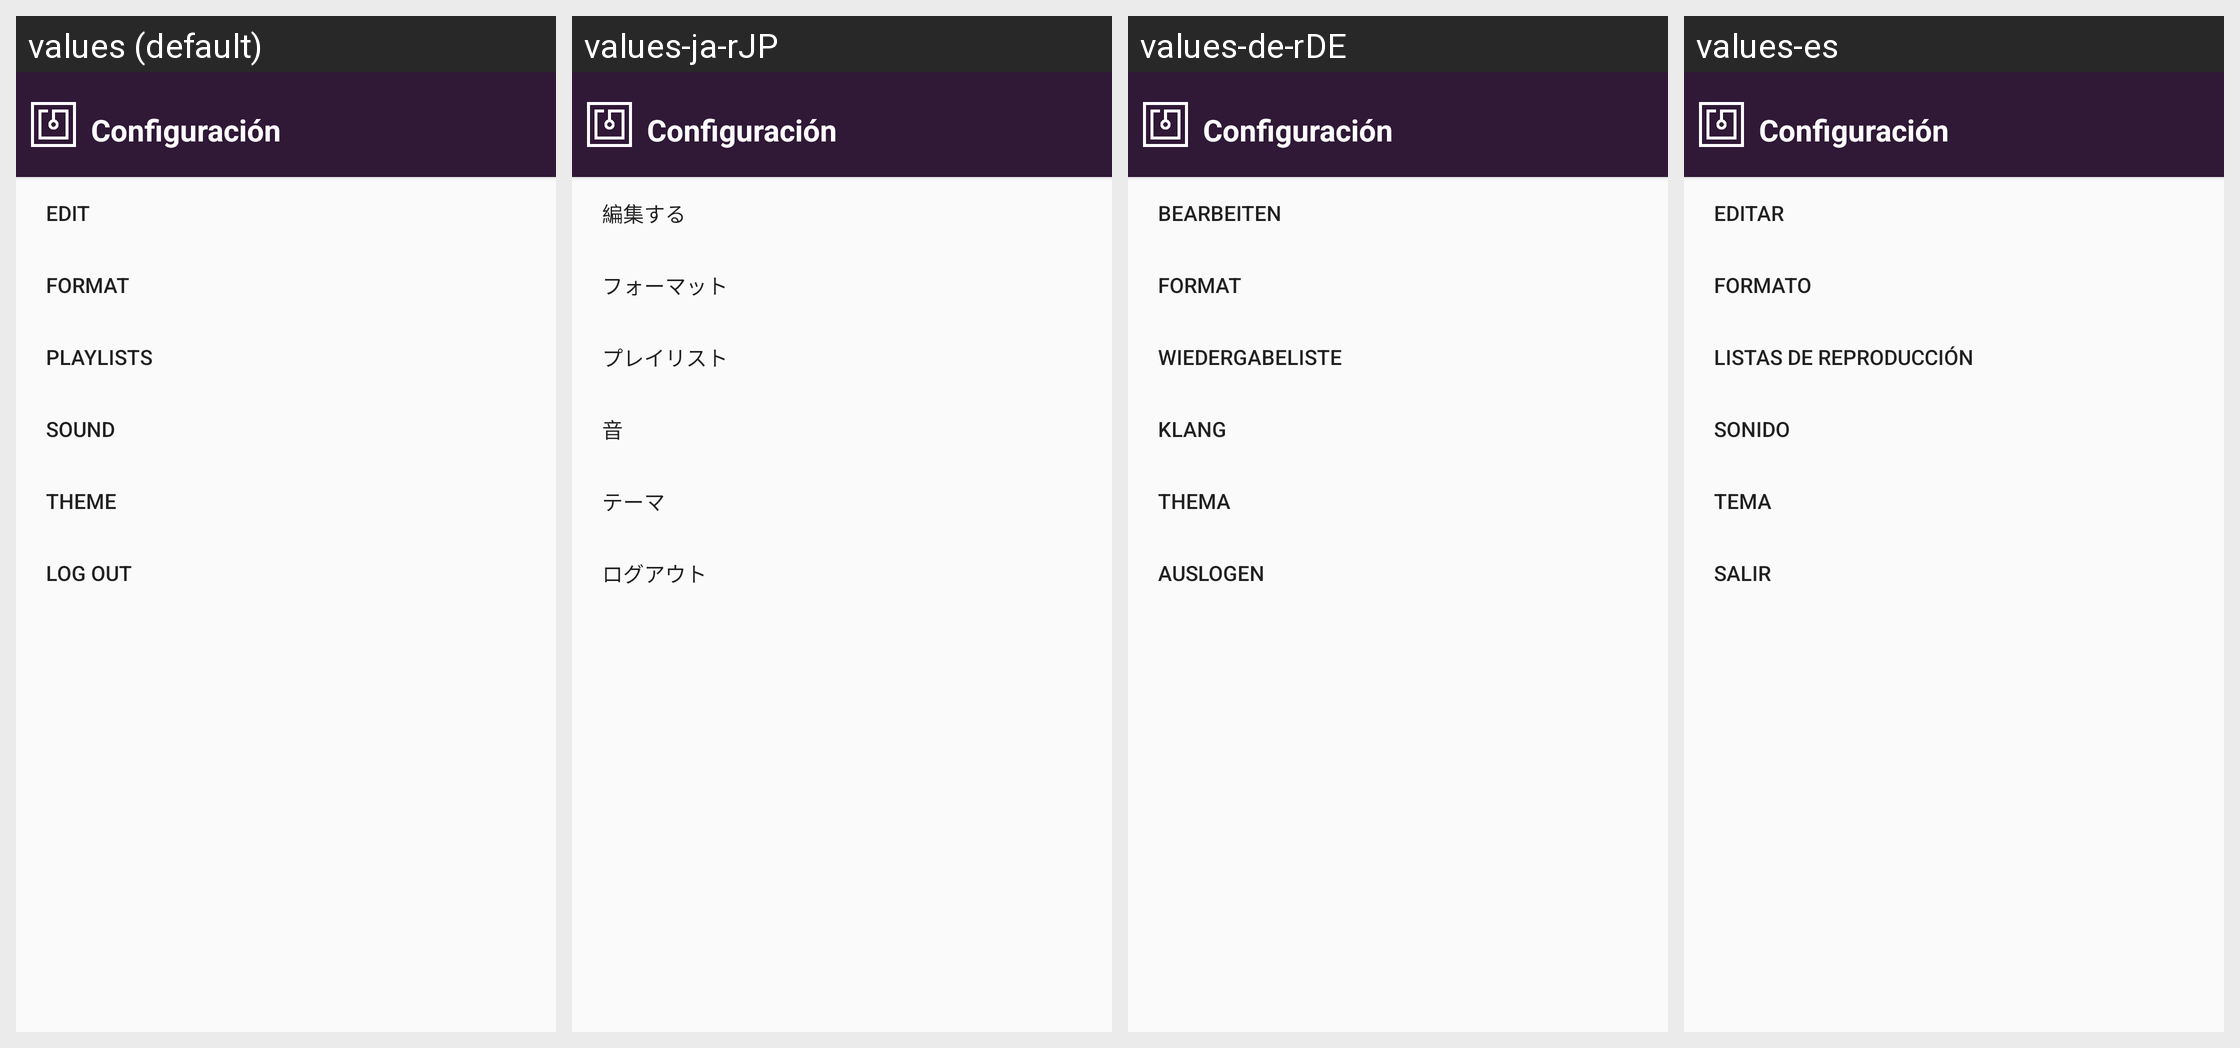

Strings drawn on this Android screen and how each of the app's shown locales translates them:
Android screen res/layout/drawer_layout2.xml rendered under 4 locales, left to right: values (default), values-ja-rJP, values-de-rDE, values-es. Device: Nexus 5 (rendered at 1080×1920; each locale shown at half size, 540×960, under a caption strip naming it); theme AppTheme.
Strings drawn on this screen, with the default value and each locale's value (text and hints the layout hard-codes, and strings that could not be matched under every locale, appear in the picture but are not listed):

edit
  values: Edit
  values-ja-rJP: 編集する
  values-de-rDE: Bearbeiten
  values-es: Editar

format
  values: Format
  values-ja-rJP: フォーマット
  values-de-rDE: Format
  values-es: Formato

list_rep
  values: Playlists
  values-ja-rJP: プレイリスト
  values-de-rDE: Wiedergabeliste
  values-es: Listas de reproducción

sound
  values: Sound
  values-ja-rJP: 音
  values-de-rDE: Klang
  values-es: Sonido

theme
  values: Theme
  values-ja-rJP: テーマ
  values-de-rDE: Thema
  values-es: Tema

exit
  values: Log Out
  values-ja-rJP: ログアウト
  values-de-rDE: Auslogen
  values-es: Salir
